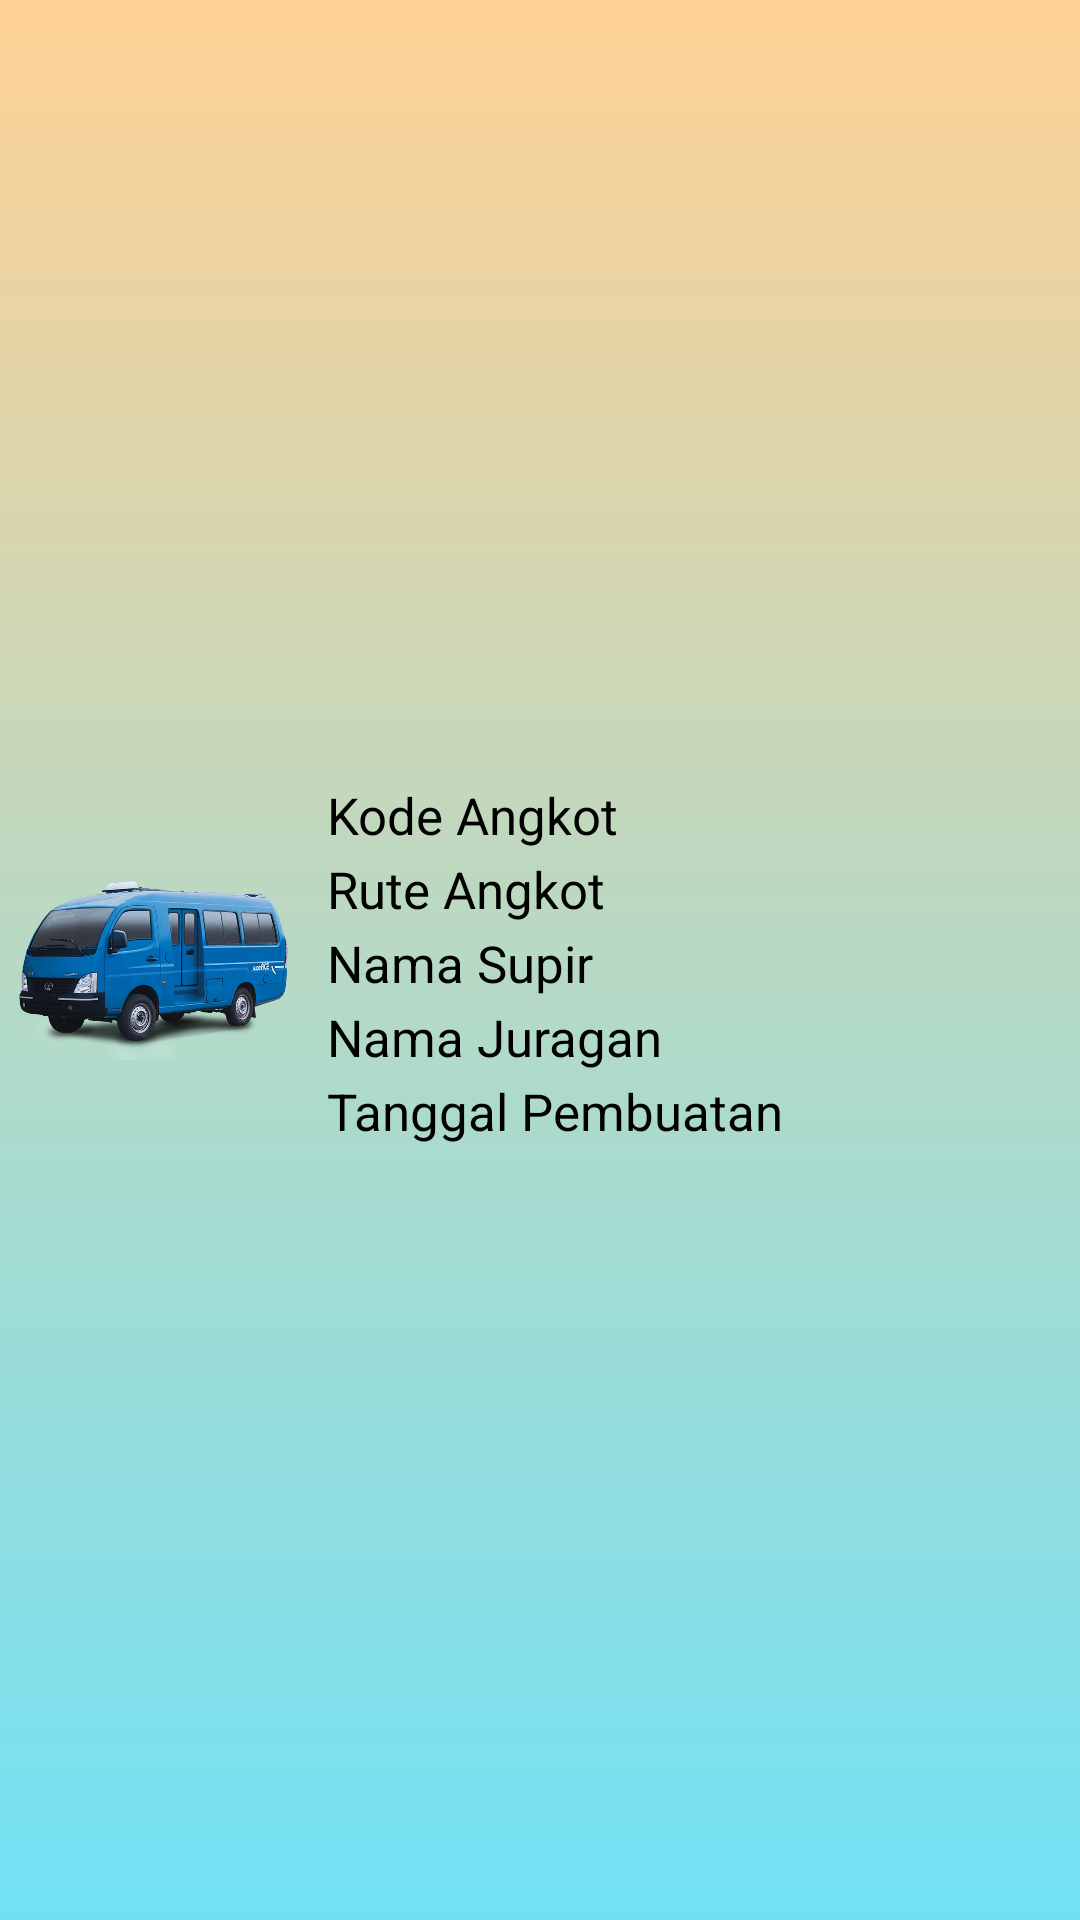

This screen was rendered from an Android layout file. Write that file and the resources it references.
<!-- AndroidManifest.xml: application theme AppTheme -->
<!-- res/layout/custom_layout.xml -->
<?xml version="1.0" encoding="utf-8"?>
<LinearLayout xmlns:android="http://schemas.android.com/apk/res/android"
    xmlns:app="http://schemas.android.com/apk/res-auto"
    android:id="@+id/card"
    android:layout_width="match_parent"
    android:layout_height="wrap_content"
    android:layout_marginBottom="10dp"
    android:layout_marginLeft="10dp"
    android:layout_marginRight="10dp"
    android:background="@drawable/myregistergradient"
    android:gravity="center"
    android:orientation="horizontal"
    android:scrollbars="vertical"
    app:layout_optimizationLevel="standard">

    <ImageView
        android:id="@+id/appIcon"
        android:layout_width="match_parent"
        android:layout_height="90dp"
        android:layout_weight="2.5"
        android:src="@drawable/angkot" />

    <LinearLayout
        android:layout_width="match_parent"
        android:layout_height="wrap_content"
        android:layout_marginLeft="6dp"
        android:layout_marginStart="6dp"
        android:layout_weight="1"
        android:layoutMode="opticalBounds"
        android:orientation="vertical">

        <TextView
            android:id="@+id/kode_angkot"
            android:layout_width="wrap_content"
            android:layout_height="wrap_content"
            android:paddingTop="2dp"
            android:text="Kode Angkot"
            android:textColor="@android:color/background_dark"
            android:textColorHighlight="@android:color/background_dark"
            android:textColorHint="@android:color/background_dark"
            android:textSize="17dp" />

        <TextView
            android:id="@+id/rute_angkot"
            android:layout_width="match_parent"
            android:layout_height="wrap_content"
            android:paddingTop="2dp"
            android:text="Rute Angkot"
            android:textColor="@android:color/background_dark"
            android:textColorHighlight="@android:color/background_dark"
            android:textColorHint="@android:color/background_dark"
            android:textSize="17dp" />

        <TextView
            android:id="@+id/nama_supir"
            android:layout_width="match_parent"
            android:layout_height="wrap_content"
            android:paddingTop="2dp"
            android:text="Nama Supir"
            android:textColor="@android:color/background_dark"
            android:textColorHighlight="@android:color/background_dark"
            android:textColorHint="@android:color/background_dark"
            android:textSize="17dp" />

        <TextView
            android:id="@+id/nama_juragan"
            android:layout_width="match_parent"
            android:layout_height="wrap_content"
            android:paddingTop="2dp"
            android:text="Nama Juragan"
            android:textColor="@android:color/background_dark"
            android:textColorHighlight="@android:color/background_dark"
            android:textColorHint="@android:color/background_dark"
            android:textSize="17dp" />

        <TextView
            android:id="@+id/tanggal_pembuatan"
            android:layout_width="match_parent"
            android:layout_height="wrap_content"
            android:paddingTop="2dp"
            android:text="Tanggal Pembuatan"
            android:textColor="@android:color/background_dark"
            android:textColorHighlight="@android:color/background_dark"
            android:textColorHint="@android:color/background_dark"
            android:textSize="17dp" />
    </LinearLayout>

</LinearLayout>
<!-- resources referenced by this layout -->
<resources>
  <!-- drawable angkot: png bitmap (drawable, 252462 bytes) -->
  <!-- drawable myregistergradient (drawable) -->
  <?xml version="1.0" encoding="utf-8"?>
  <shape xmlns:android="http://schemas.android.com/apk/res/android"
      android:shape="rectangle">
      <gradient
          android:startColor="#70e1f5"
          android:endColor="#ffd194"
          android:angle="90" />
  </shape>
  <style name="AppTheme" parent="Base.Theme.AppCompat.Light.DarkActionBar">
          
          <item name="colorPrimary">@color/colorPrimary</item>
          <item name="colorPrimaryDark">@color/colorPrimaryDark</item>
          <item name="colorAccent">@color/colorAccent</item>
          <item name="floatingActionButtonStyle">@style/Widget.Design.FloatingActionButton</item>
      </style>
  <color name="colorPrimary">#3F51B5</color>
  <color name="colorPrimaryDark">#303F9F</color>
  <color name="colorAccent">#FF4081</color>
</resources>
